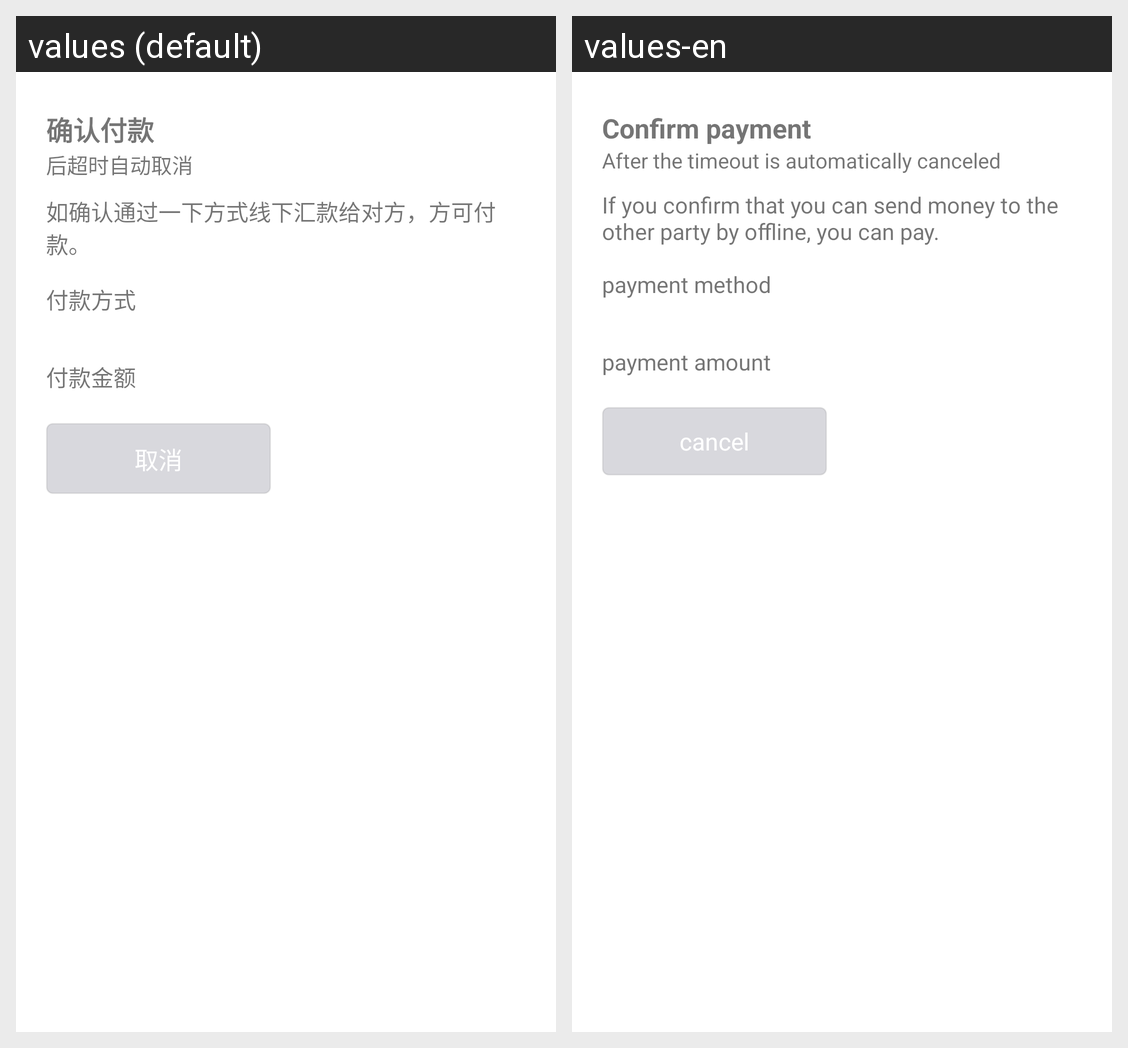

Strings drawn on this Android screen and how each of the app's shown locales translates them:
Android screen res/layout/dialog_confirm_pay.xml rendered under 2 locales, left to right: values (default), values-en. Device: Nexus 5 (rendered at 1080×1920; each locale shown at half size, 540×960, under a caption strip naming it); theme Theme.MaterialComponents.DayNight.NoActionBar.
Strings drawn on this screen, with the default value and each locale's value (text and hints the layout hard-codes, and strings that could not be matched under every locale, appear in the picture but are not listed):

confirm_pay
  values: 确认付款
  values-en: Confirm payment

time_out_cancel
  values: 后超时自动取消
  values-en: After the timeout is automatically canceled

confirm_pay_explain
  values: 如确认通过一下方式线下汇款给对方，方可付款。
  values-en: If you confirm that you can send money to the other party by offline, you can pay.

pay_way
  values: 付款方式
  values-en: payment method

pay_amount
  values: 付款金额
  values-en: payment amount

cancel
  values: 取消
  values-en: cancel
